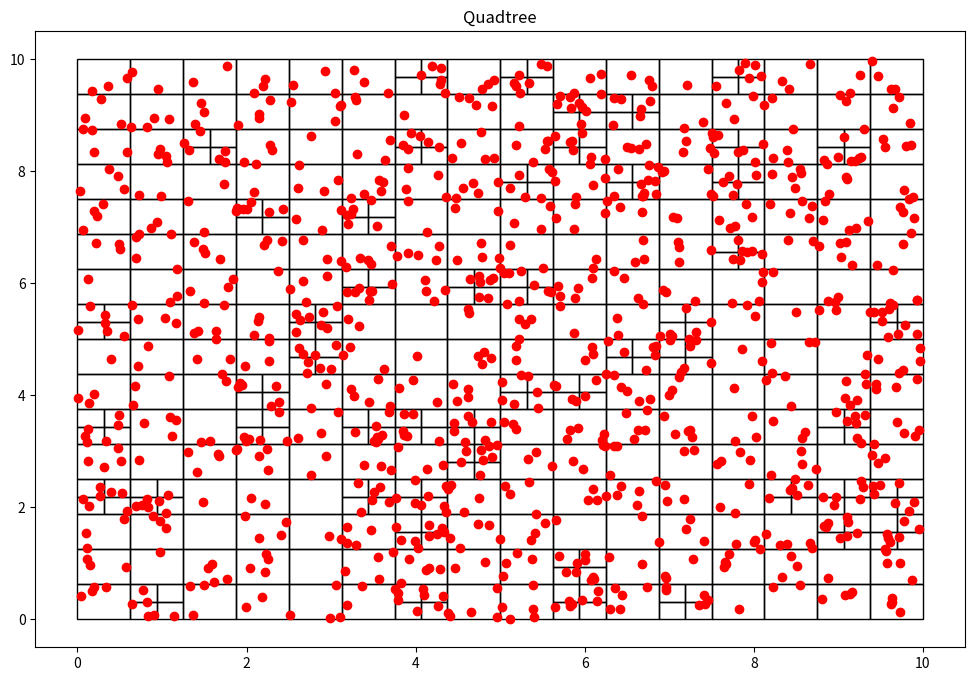

Reproduce this figure in Python.
#========================================
# [redacted]
#========================================
# Paradigmas de Programación
# Licenciatura en Matemática Algorítmica
# ESFM IPN Noviembre 2024
#========================================

#==================
# Paquetes externos
#==================
import random  #Generador de números al azar
import matplotlib.pyplot as plt
import matplotlib.patches as patches

#===============
# Partícula(x,y)
#===============
class Particular():
    def __init__(self, x:float, y:float):
        self.x = x
        self.y = y


#======================================================================
# Cajas para las partículas definidas por la esquina inferior izquierda
# (x0,y0): esquina     (w,h): ancho y alto de la caja
#======================================================================
class Nodo():
    def __init__(self, x0:float, y0:float, w:float, h:float, particulas):
        self.x0 = x0
        self.y0 = y0
        self.ancho = w
        self.alto = h
        self.particulas = particulas
        self.hijos = []

    def get_ancho(self):
        return self.ancho

    def get_alto(self):
        return self.alto

    def get_particulas(self):
        return self.particulas


#===============================================
# Función subdivisión de cajas (en cuatro hijas)
# se llama a sí misma para seguir dividiendo
# a las siguientes generaciones
#===============================================
def subdivision_recursiva(nodo:Nodo, k:int):
    if len(nodo.particulas) <= k:
        return

    w_ = float(0.5 * nodo.ancho)
    h_ = float(0.5 * nodo.alto)

    p = cuantas_contiene(nodo.x0, nodo.y0, w_, h_, nodo.particulas)
    nodo.x1 = Nodo(nodo.x0, nodo.y0, w_, h_, p)
    subdivision_recursiva(nodo.x1, k)

    p = cuantas_contiene(nodo.x0, nodo.y0 + h_, w_, h_, nodo.particulas)
    nodo.x2 = Nodo(nodo.x0, nodo.y0 + h_, w_, h_, p)
    subdivision_recursiva(nodo.x2, k)

    p = cuantas_contiene(nodo.x0 + w_, nodo.y0, w_, h_, nodo.particulas)
    nodo.x3 = Nodo(nodo.x0 + w_, nodo.y0, w_, h_, p)
    subdivision_recursiva(nodo.x3, k)

    p = cuantas_contiene(nodo.x0 + w_, nodo.y0 + h_, w_, h_, nodo.particulas)
    nodo.x4 = Nodo(nodo.x0 + w_, nodo.y0 + h_, w_, h_, p)
    subdivision_recursiva(nodo.x4, k)

    nodo.hijos = [nodo.x1, nodo.x2, nodo.x3, nodo.x4]

#============================================
# Función para incluir partículas en una caja
#============================================
def cuantas_contiene(x:float, y:float, w:float, h:float, particulas):
    pts = []
    for particula in particulas:
        if particula.x >= x and particula.x <= x + w and particula.y >= y and particula.y <= y + h:
            pts.append(particula)

    return pts

#===================================
# Función para encontrar cajas hijas
#===================================
def encontrar_hijos(nodo):
    if not nodo.hijos:
        return [nodo]
    else:
        hijos = []
        for hijo in nodo.hijos:
            hijos += encontrar_hijos(hijo)

    return hijos

#Objeto quad tree es un árbol de cuatro ramas por nodo
#Para agrupar particulas en cajas y acelerar los cálculos con n particulas
class QTree():
    def __init__(self, k:int, n:int):
        self.umbral = k
        self.particulas = [Particular(random.uniform(0,10), random.uniform(0, 10)) for x in range(n)]
        self.root = Nodo(0, 0, 10, 10, self.particulas)

    def add_particula(self, x:float, y:float):
        self.particulas.append(Particular(x, y))

    def get_particulas(self):
        return self.particulas

    def subdividir(self):
        subdivision_recursiva(self.root, self.umbral)

    def visualizacion(self):
        fig = plt.figure(figsize=(12, 8))
        plt.title("Quadtree")
        c = encontrar_hijos(self.root)
        print("Número de segmentos: %d" % len(c))
        for n in c:
            plt.gcf().gca().add_patch(patches.Rectangle((n.x0, n.y0), n.ancho, n.alto, fill=False))

        x = [particula.x for particula in self.particulas]
        y = [particula.y for particula in self.particulas]

        plt.plot(x, y, 'ro') #muestra las particulas como puntos rojos
        plt.show()

#===================
# Programa principal
#===================
qtree = QTree(5, 1000)
qtree.subdividir()
qtree.visualizacion()
